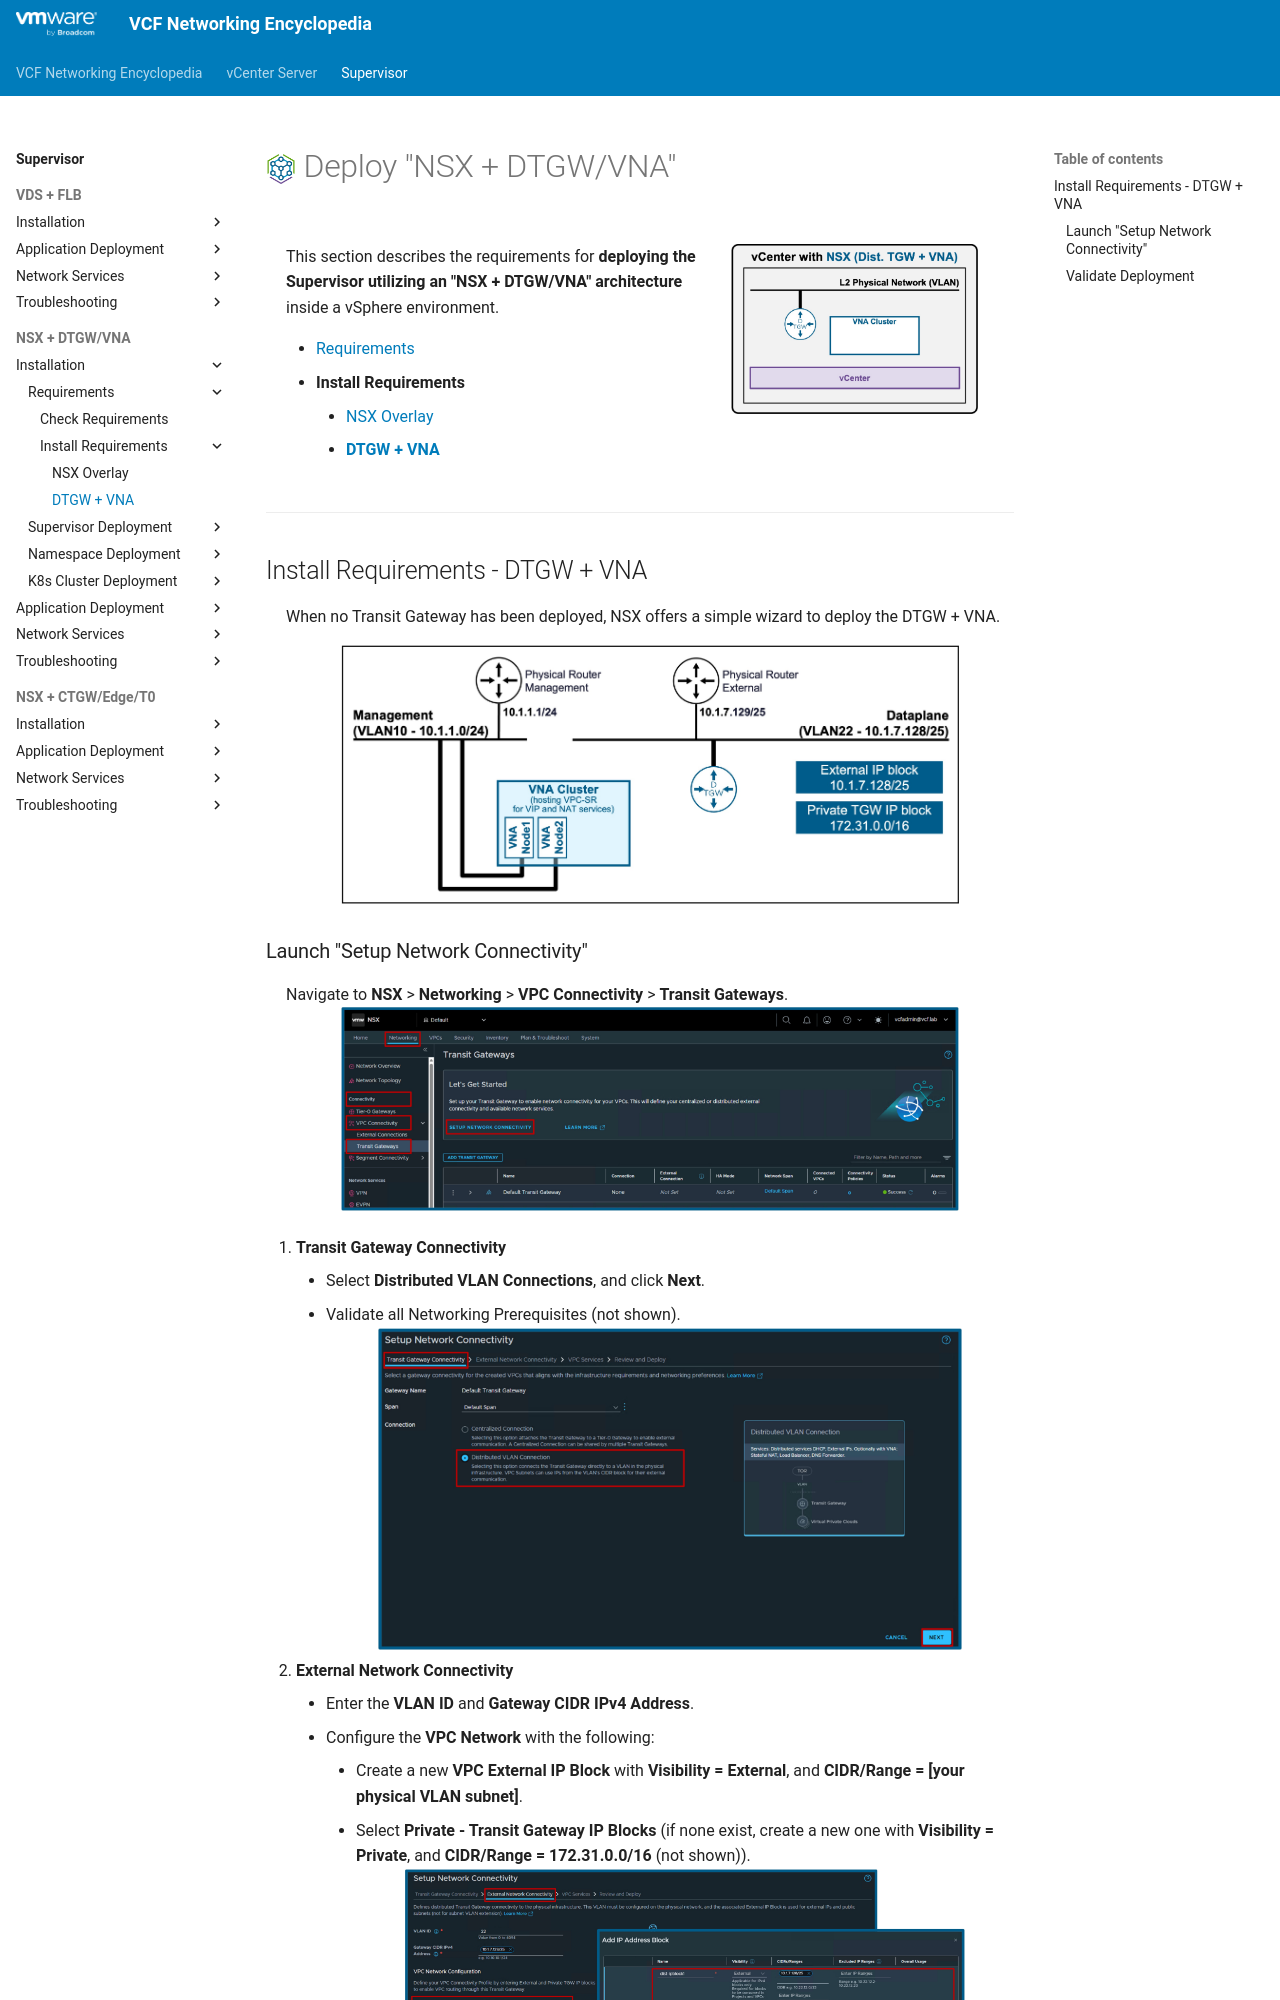

repository: vmware/vcf-networking-encyclopedia · page: supervisor/2b2-deploy-DTGW_VNA/index.html · generator: mkdocs

<h1>
  <img src="../../assets/VKS.png" style="height:30px; vertical-align:middle;"> Deploy "NSX + DTGW/VNA"
</h1>

<div class="grid" markdown style="grid-template-columns: 60% 40%">

<div markdown>

This section describes the requirements for  **deploying the Supervisor utilizing an "NSX + DTGW/VNA" architecture** inside a vSphere environment.

* [Requirements](2a-requirements.md)
* **Install Requirements**
    * [NSX Overlay](2b1-deploy-NSXOverlay.md)
    * [**DTGW + VNA**](#installation)

</div>

<div markdown>
<img src="../images/2b2-0-DTGW_VNA.jpg" style="width: 85% !important; max-width: 250px;" alt="DTGW Architecture">
</div>
</div>

---

## Install Requirements - DTGW + VNA {: #installation }

When no Transit Gateway has been deployed, NSX offers a simple wizard to deploy the DTGW + VNA.

<img src="../images/2b2-0-Topology.jpg" style="display: block; margin: 0 auto; width: 85% !important; max-width: 900px;" alt="Topology">
